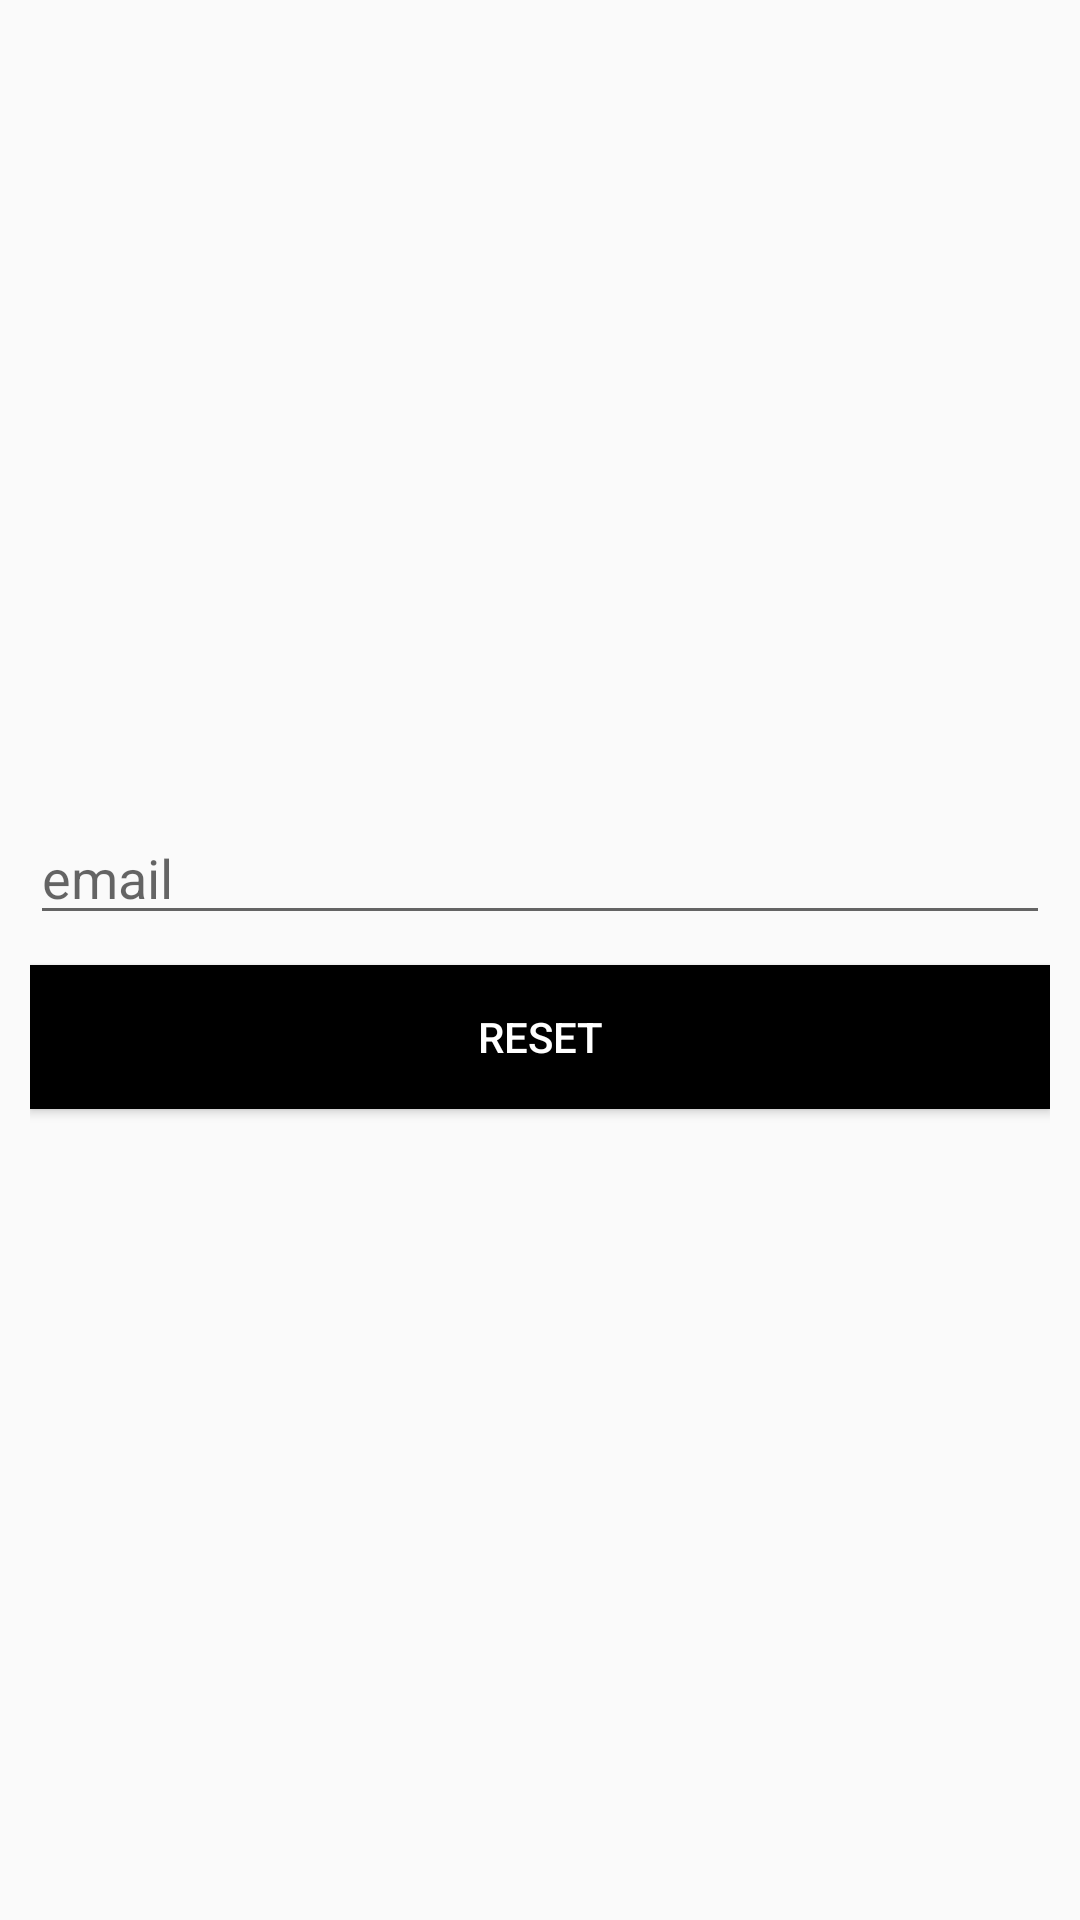

The Android layout XML behind this screen, and the referenced resources:
<!-- AndroidManifest.xml: application theme AppTheme -->
<!-- res/layout/dialog_reset_password.xml -->
<?xml version="1.0" encoding="utf-8"?>
<LinearLayout xmlns:android="http://schemas.android.com/apk/res/android"
    android:layout_width="match_parent"
    android:layout_height="match_parent"
    android:gravity="center"
    android:orientation="vertical"
    android:padding="10dp">

    <EditText
        android:id="@+id/reset_email_edit_text"
        android:layout_width="match_parent"
        android:layout_height="wrap_content"
        android:drawablePadding="10dp"
        android:drawableStart="@drawable/password"
        android:hint="email"
        android:inputType="textEmailAddress"
        android:maxLength="25"
        android:maxLines="1" />

    <Button
        android:id="@+id/reset_password_button"
        android:layout_width="match_parent"
        android:layout_height="wrap_content"
        android:layout_marginTop="10dp"
        android:background="@android:color/black"
        android:text="reset"
        android:textColor="@android:color/white" />
</LinearLayout>
<!-- resources referenced by this layout -->
<resources>
  <style name="AppTheme" parent="Theme.AppCompat.Light.DarkActionBar">
          
          <item name="colorPrimary">@color/colorPrimary</item>
          <item name="colorPrimaryDark">@color/colorPrimaryDark</item>
          <item name="colorAccent">@color/colorAccent</item>
      </style>
  <!-- not gathered from this repository: default colours our renderer supplied (Android Studio template values) -->
  <color name="colorPrimary">#FF6200EE</color>
  <color name="colorPrimaryDark">#FF3700B3</color>
  <color name="colorAccent">#FF03DAC5</color>
</resources>
